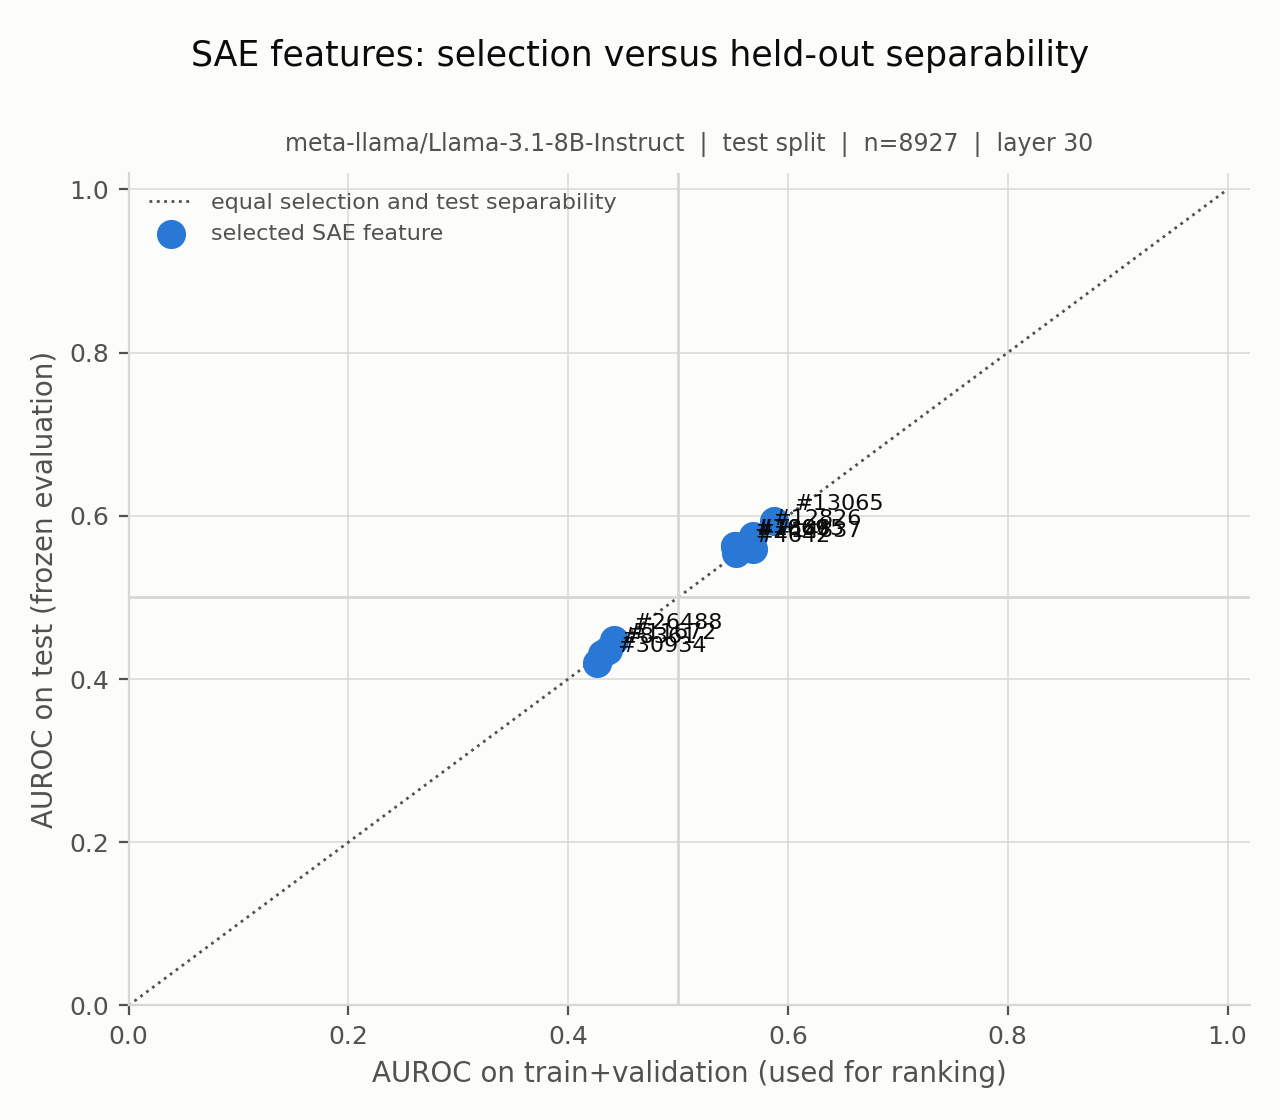

The table this chart was drawn from, first rows:
feature, selection_auroc, test_auroc, test_activation_frequency, status
13065, 0.5877, 0.5933, 0.2668, ok
30934, 0.4267, 0.42, 0.1765, ok
8361, 0.4306, 0.4308, 0.2975, ok
12826, 0.568, 0.5756, 0.3438, ok
14837, 0.5677, 0.5599, 0.5032, ok
11672, 0.436, 0.4355, 0.3168, ok
26488, 0.4413, 0.4472, 0.4463, ok
4642, 0.553, 0.5541, 0.2098, ok
18865, 0.5522, 0.5625, 0.2134, ok
7669, 0.5521, 0.5627, 0.2249, ok
